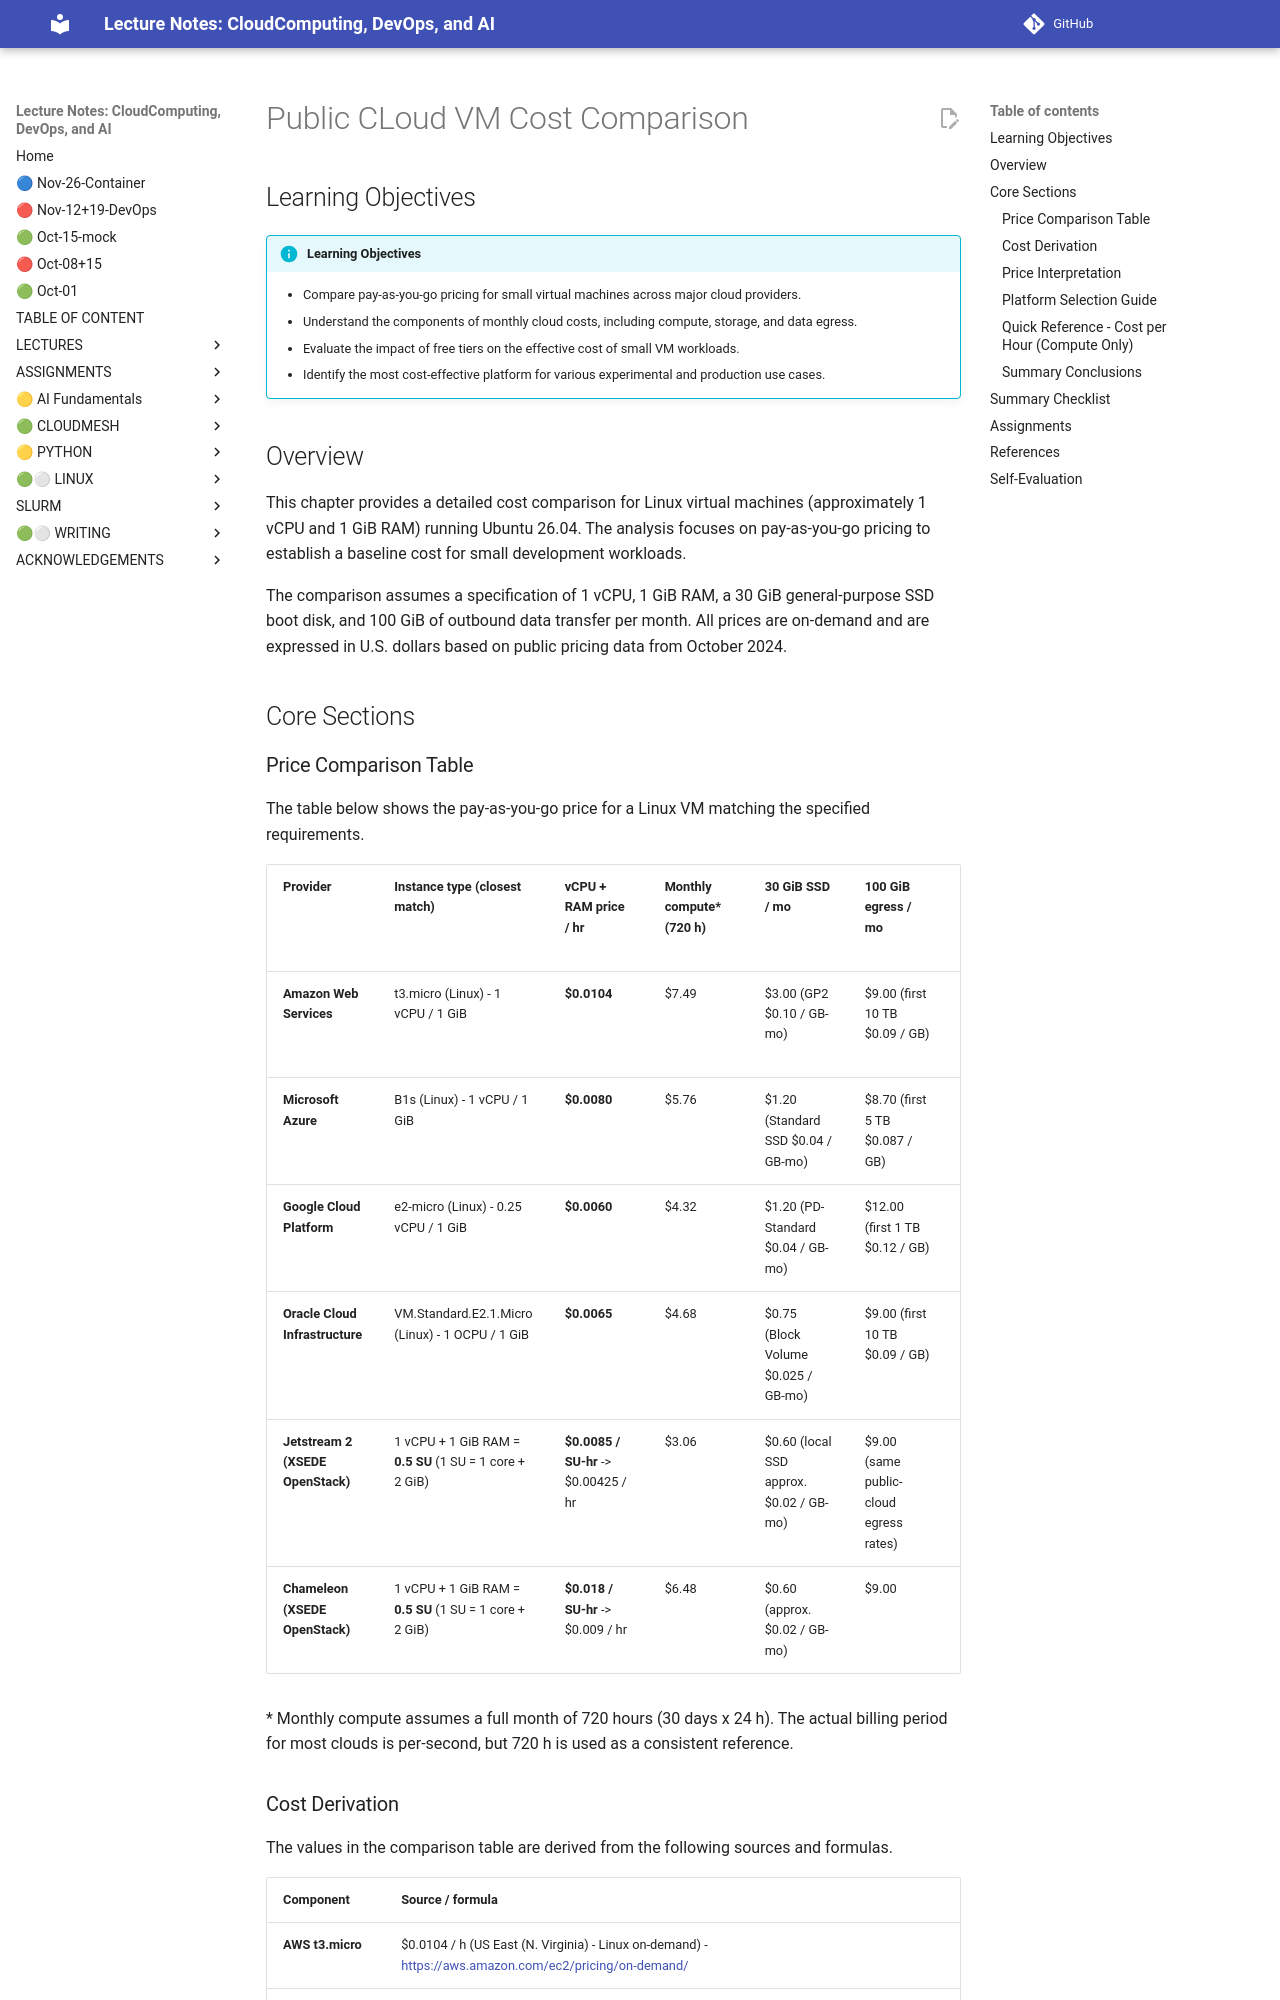

repository: cloudmesh-ai/cloudmesh-ai-lecture · page: section/cloud/vm-cloud/cost-chapter/index.html · generator: mkdocs

# Public CLoud VM Cost Comparison

## Learning Objectives

!!! info "Learning Objectives"
    * Compare pay-as-you-go pricing for small virtual machines across major cloud providers.
    * Understand the components of monthly cloud costs, including compute, storage, and data egress.
    * Evaluate the impact of free tiers on the effective cost of small VM workloads.
    * Identify the most cost-effective platform for various experimental and production use cases.

## Overview

This chapter provides a detailed cost comparison for Linux virtual machines (approximately 1 vCPU and 1 GiB RAM) running Ubuntu 26.04. The analysis focuses on pay-as-you-go pricing to establish a baseline cost for small development workloads.

The comparison assumes a specification of 1 vCPU, 1 GiB RAM, a 30 GiB general-purpose SSD boot disk, and 100 GiB of outbound data transfer per month. All prices are on-demand and are expressed in U.S. dollars based on public pricing data from October 2024.

## Core Sections

### Price Comparison Table

The table below shows the pay-as-you-go price for a Linux VM matching the specified requirements.

| Provider | Instance type (closest match) | vCPU + RAM price / hr | Monthly compute* (720 h) | 30 GiB SSD / mo | 100 GiB egress / mo | Total / mo (compute + storage + egress) | Free-tier / always-free eligibility |
|----------|------------------------------|-----------------------|--------------------------|----------------|--------------------|-------------------------------------------|--------------------------------------|
| **Amazon Web Services** | t3.micro (Linux) - 1 vCPU / 1 GiB | **$0.0104** | $7.49 | $3.00 (GP2 $0.10 / GB-mo) | $9.00 (first 10 TB $0.09 / GB) | **$19.49** | 750 h / month free (t2.micro/t3.micro) -> $0 if you stay <= 750 h |
| **Microsoft Azure** | B1s (Linux) - 1 vCPU / 1 GiB | **$0.0080** | $5.76 | $1.20 (Standard SSD $0.04 / GB-mo) | $8.70 (first 5 TB $0.087 / GB) | **$15.66** | 750 h / month free (B1s) -> $0 if <= 750 h |
| **Google Cloud Platform** | e2-micro (Linux) - 0.25 vCPU / 1 GiB | **$0.0060** | $4.32 | $1.20 (PD-Standard $0.04 / GB-mo) | $12.00 (first 1 TB $0.12 / GB) | **$17.52** | 720 h / month free (e2-micro) -> $0 if <= 720 h |
| **Oracle Cloud Infrastructure** | VM.Standard.E2.1.Micro (Linux) - 1 OCPU / 1 GiB | **$0.0065** | $4.68 | $0.75 (Block Volume $0.025 / GB-mo) | $9.00 (first 10 TB $0.09 / GB) | **$14.43** | Always-free: 1 OCPU + 1 GiB RAM + 100 GB block storage -> $0 if you stay within limits |
| **Jetstream 2 (XSEDE OpenStack)** | 1 vCPU + 1 GiB RAM = **0.5 SU** (1 SU = 1 core + 2 GiB) | **$0.0085 / SU-hr** -> $0.00425 / hr | $3.06 | $0.60 (local SSD approx. $0.02 / GB-mo) | $9.00 (same public-cloud egress rates) | **$12.66** | No free tier - you pay per SU-hour |
| **Chameleon (XSEDE OpenStack)** | 1 vCPU + 1 GiB RAM = **0.5 SU** (1 SU = 1 core + 2 GiB) | **$0.018 / SU-hr** -> $0.009 / hr | $6.48 | $0.60 (approx. $0.02 / GB-mo) | $9.00 | **$16.08** | No free tier - you pay per SU-hour |

\* Monthly compute assumes a full month of 720 hours (30 days x 24 h). The actual billing period for most clouds is per-second, but 720 h is used as a consistent reference.
